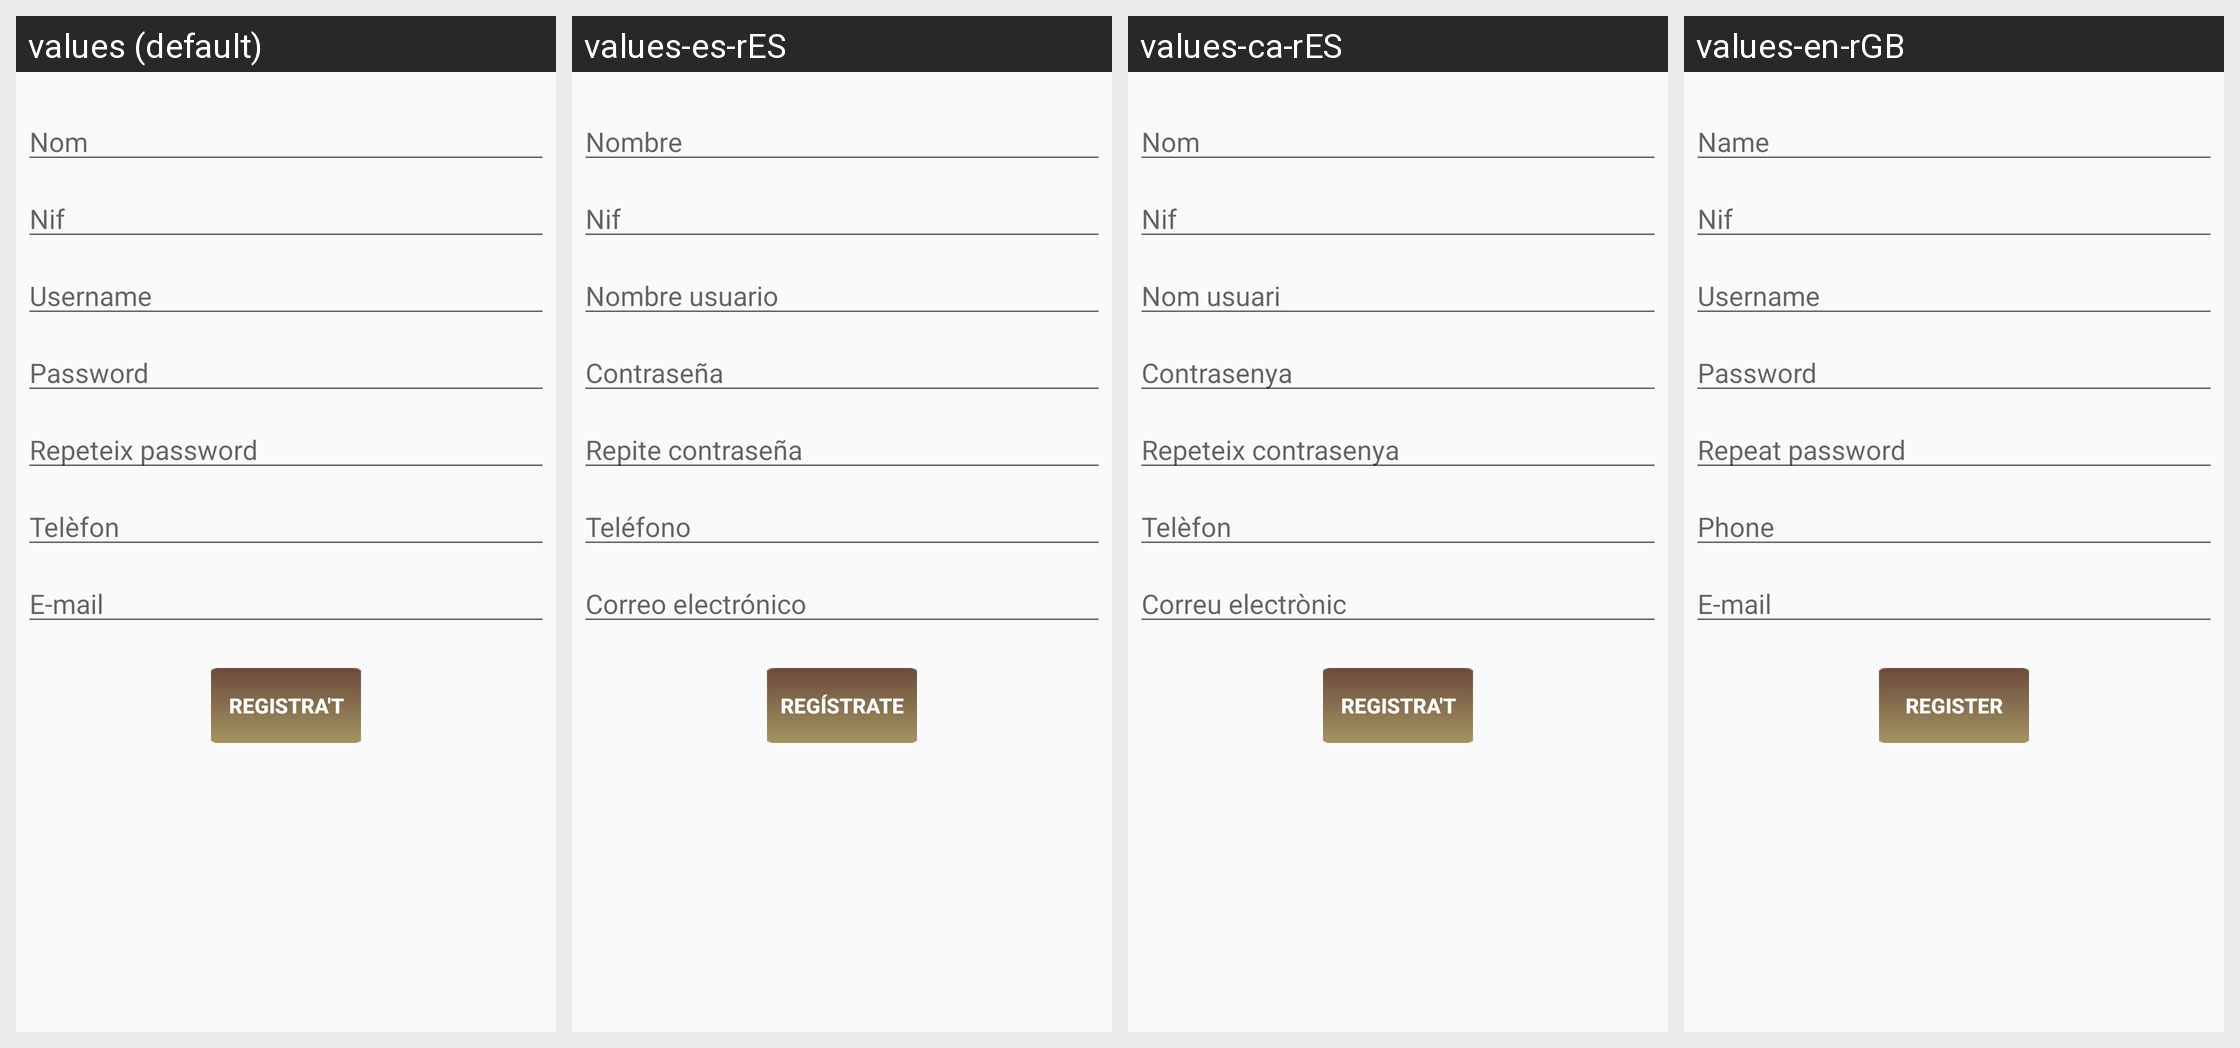

The same Android screen rendered under several of its app's locales, left to right. List the strings drawn on it with the default value and each locale's translation.
Android screen res/layout/activity_registre_empresa.xml rendered under 4 locales, left to right: values (default), values-es-rES, values-ca-rES, values-en-rGB. Device: Nexus 5 (rendered at 1080×1920; each locale shown at half size, 540×960, under a caption strip naming it); theme AppTheme.
Strings drawn on this screen, with the default value and each locale's value (text and hints the layout hard-codes, and strings that could not be matched under every locale, appear in the picture but are not listed):

nom
  values: Nom
  values-es-rES: Nombre
  values-ca-rES: Nom
  values-en-rGB: Name

nif
  values: Nif
  values-es-rES: Nif
  values-ca-rES: Nif
  values-en-rGB: Nif

username
  values: Username
  values-es-rES: Nombre usuario
  values-ca-rES: Nom usuari
  values-en-rGB: Username

password
  values: Password
  values-es-rES: Contraseña
  values-ca-rES: Contrasenya
  values-en-rGB: Password

password2
  values: Repeteix password
  values-es-rES: Repite contraseña
  values-ca-rES: Repeteix contrasenya
  values-en-rGB: Repeat password

tel_fon
  values: Telèfon
  values-es-rES: Teléfono
  values-ca-rES: Telèfon
  values-en-rGB: Phone

e_mail
  values: E-mail
  values-es-rES: Correo electrónico
  values-ca-rES: Correu electrònic
  values-en-rGB: E-mail

registra_t
  values: Registra't
  values-es-rES: Regístrate
  values-ca-rES: Registra't
  values-en-rGB: Register
